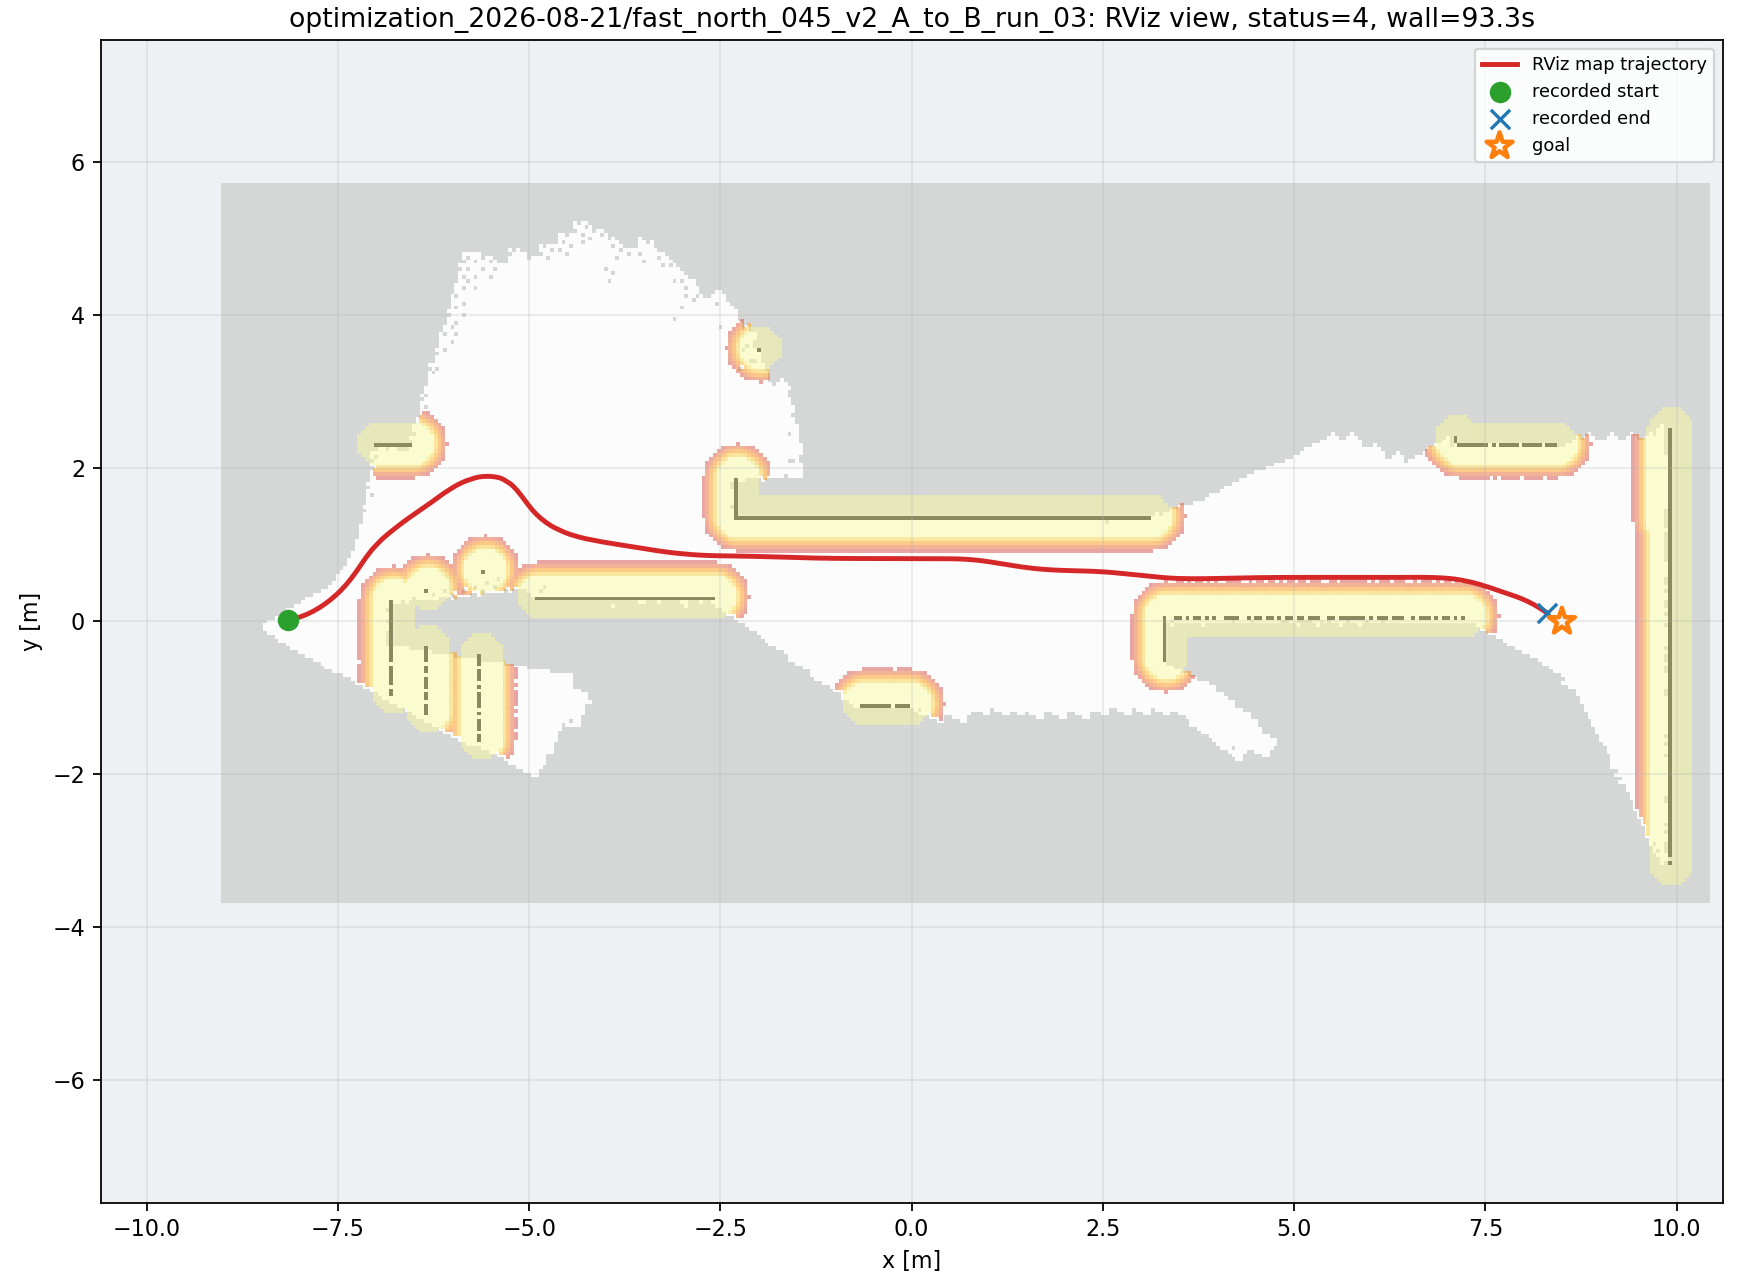

Data behind this chart, as committed beside it:
wall_time, wall_elapsed_s, sim_time, x, y, yaw
1787252574, 3.879, 35.34, -8.15, 0.01945, 0.1714
1787252574, 3.895, 35.41, -8.133, 0.02257, 0.1875
1787252574, 3.906, 35.48, -8.116, 0.02596, 0.2039
1787252574, 4.323, 35.71, -8.055, 0.04011, 0.2627
1787252575, 4.337, 35.78, -8.038, 0.0448, 0.2797
1787252575, 4.348, 35.85, -8.022, 0.04978, 0.2967
1787252575, 4.638, 36.05, -7.971, 0.06645, 0.3476
1787252575, 5.063, 36.33, -7.906, 0.09257, 0.4136
1787252575, 5.077, 36.39, -7.89, 0.09976, 0.4297
1787252575, 5.152, 36.46, -7.874, 0.1072, 0.4455
1787252576, 5.647, 36.77, -7.804, 0.1431, 0.5042
1787252576, 5.997, 36.97, -7.758, 0.1695, 0.5444
1787252576, 6.011, 37.04, -7.743, 0.1787, 0.558
1787252576, 6.022, 37.11, -7.729, 0.1881, 0.5712
1787252576, 6.032, 37.17, -7.714, 0.1978, 0.5841
1787252577, 6.38, 37.38, -7.67, 0.2277, 0.6202
1787252577, 6.394, 37.45, -7.656, 0.2381, 0.6314
1787252577, 6.758, 37.69, -7.607, 0.2754, 0.6689
1787252577, 6.772, 37.75, -7.593, 0.2864, 0.6797
1787252577, 7.128, 37.99, -7.545, 0.3261, 0.717
1787252577, 7.274, 38.09, -7.526, 0.3437, 0.7332
1787252577, 7.288, 38.16, -7.512, 0.3556, 0.744
1787252578, 7.507, 38.33, -7.48, 0.3859, 0.773
1787252578, 7.522, 38.4, -7.468, 0.3983, 0.7853
1787252578, 8.087, 38.7, -7.413, 0.4559, 0.8392
1787252578, 8.101, 38.77, -7.401, 0.4691, 0.8501
1787252578, 8.112, 38.84, -7.39, 0.4824, 0.8604
1787252579, 8.466, 39.08, -7.35, 0.5299, 0.8941
1787252579, 8.682, 39.22, -7.328, 0.5576, 0.9119
1787252579, 8.697, 39.28, -7.318, 0.5716, 0.9202
1787252579, 8.709, 39.35, -7.307, 0.5857, 0.9279
1787252579, 8.997, 39.55, -7.276, 0.6285, 0.9477
1787252579, 9.148, 39.69, -7.255, 0.6572, 0.9577
1787252580, 9.362, 39.83, -7.235, 0.6862, 0.9652
1787252580, 9.375, 39.9, -7.225, 0.7008, 0.968
1787252580, 9.731, 40.1, -7.195, 0.7445, 0.9732
1787252580, 9.747, 40.17, -7.185, 0.7592, 0.9733
1787252580, 9.823, 40.23, -7.175, 0.7738, 0.9726
1787252580, 10.19, 40.47, -7.14, 0.8248, 0.9569
1787252580, 10.26, 40.54, -7.13, 0.8392, 0.9486
1787252581, 10.84, 40.88, -7.076, 0.9098, 0.8959
1787252581, 10.85, 40.95, -7.065, 0.9236, 0.8839
1787252581, 10.86, 41.02, -7.054, 0.9373, 0.8718
1787252581, 10.87, 41.09, -7.042, 0.9508, 0.8596
1787252582, 11.85, 41.59, -6.951, 1.047, 0.768
1787252582, 11.86, 41.66, -6.938, 1.06, 0.7566
1787252582, 11.87, 41.73, -6.926, 1.072, 0.7459
1787252582, 11.88, 41.8, -6.912, 1.084, 0.7359
1787252582, 11.89, 41.87, -6.899, 1.095, 0.7265
1787252582, 11.9, 41.94, -6.886, 1.107, 0.7178
1787252582, 12.05, 42.07, -6.859, 1.13, 0.7022
1787252582, 12.19, 42.17, -6.839, 1.147, 0.6923
1787252583, 12.54, 42.38, -6.798, 1.181, 0.6766
1787252583, 12.69, 42.48, -6.777, 1.197, 0.6707
1787252583, 12.77, 42.55, -6.763, 1.208, 0.6673
1787252583, 12.85, 42.65, -6.742, 1.225, 0.663
1787252583, 13.07, 42.82, -6.707, 1.252, 0.6561
1787252583, 13.08, 42.89, -6.693, 1.263, 0.653
1787252584, 13.44, 43.09, -6.651, 1.295, 0.6406
1787252584, 13.52, 43.16, -6.637, 1.305, 0.6359
... 445 more rows
